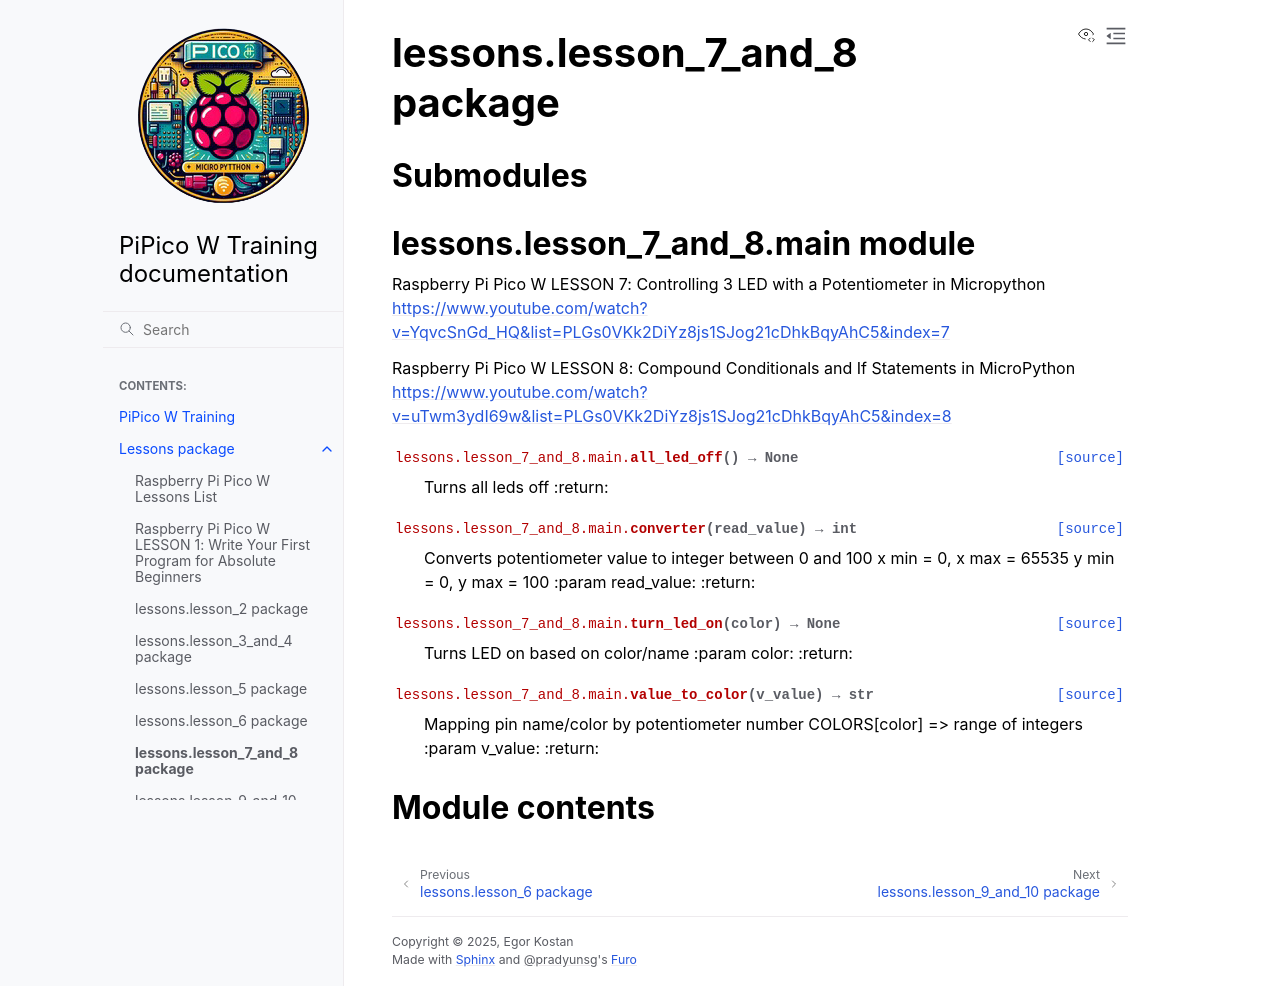

repository: ikostan/pico · page: lessons.lesson_7_and_8.html · generator: sphinx

lessons.lesson\_7\_and\_8 package
=================================

Submodules
----------

lessons.lesson\_7\_and\_8.main module
-------------------------------------

.. automodule:: lessons.lesson_7_and_8.main
   :members:
   :private-members:
   :show-inheritance:
   :undoc-members:

Module contents
---------------

.. automodule:: lessons.lesson_7_and_8
   :members:
   :private-members:
   :show-inheritance:
   :undoc-members:
